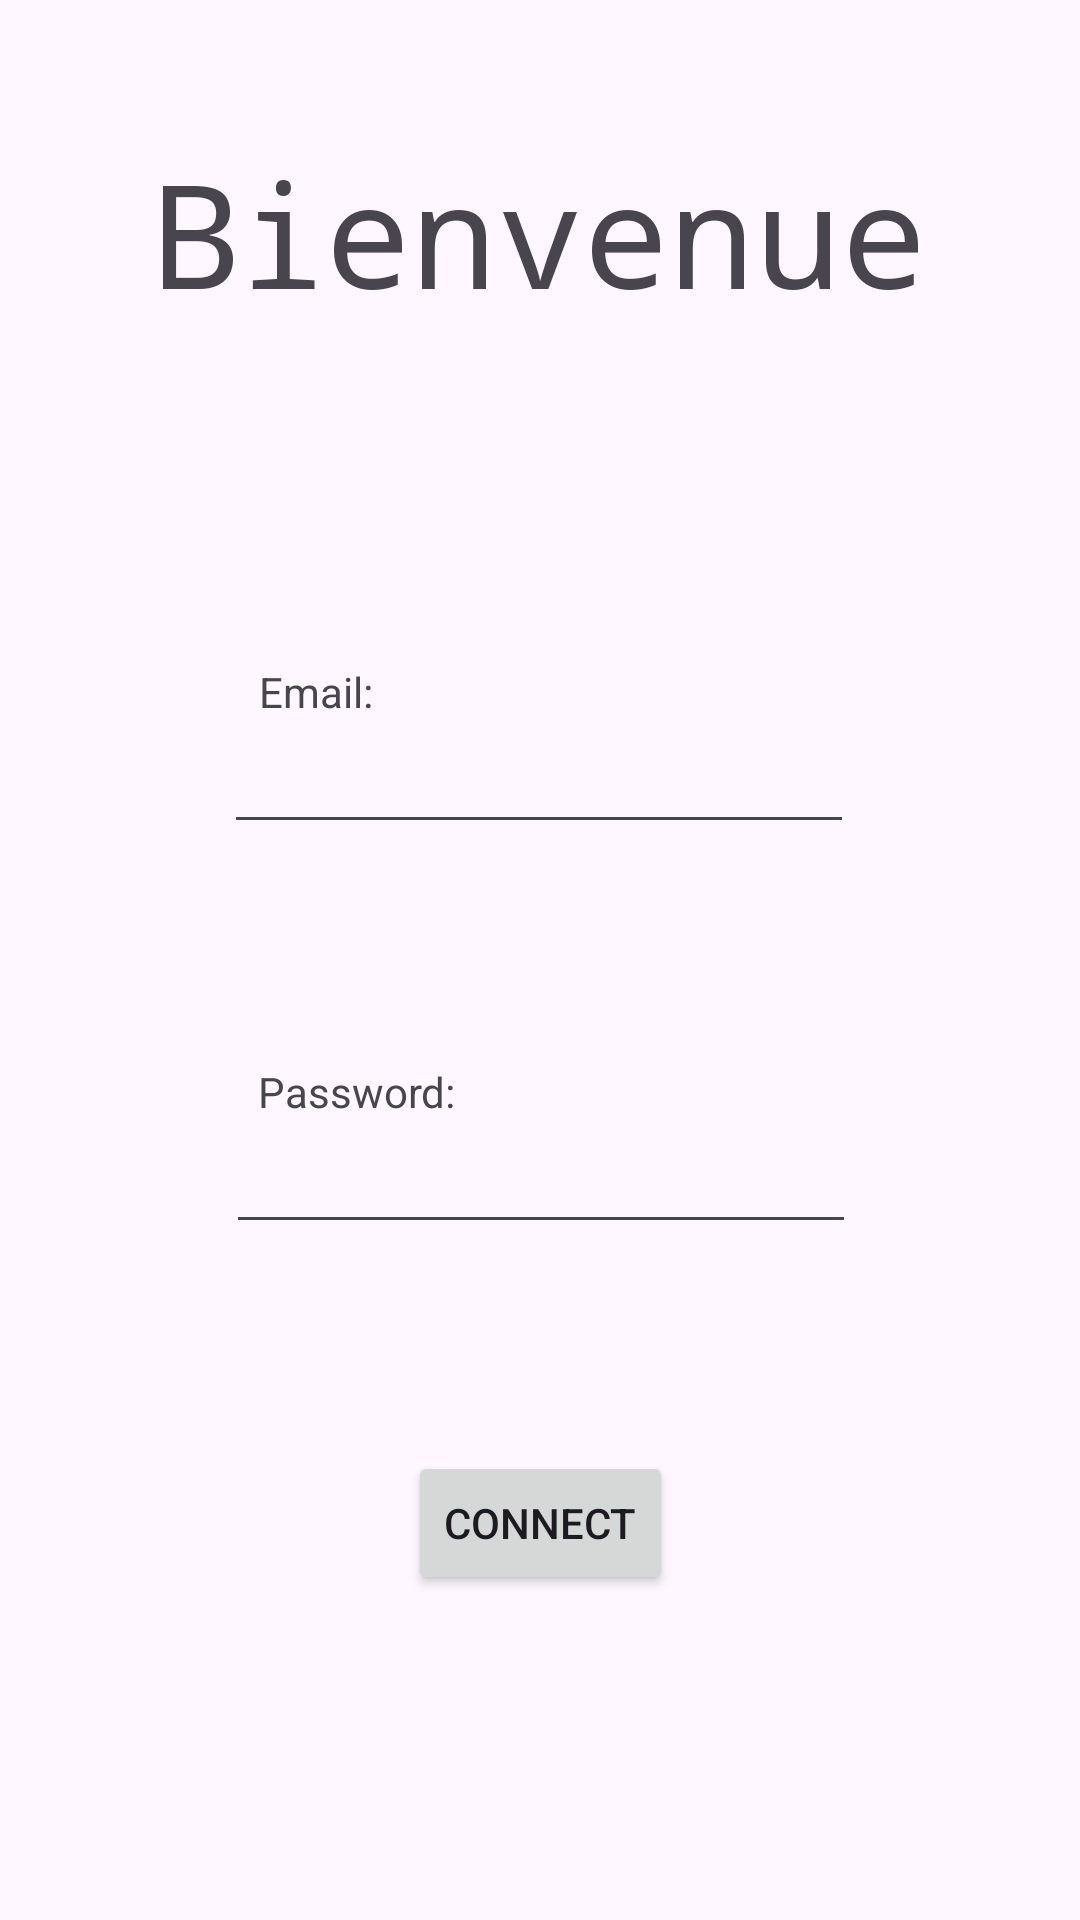

This screen was rendered from an Android layout file. Write that file and the resources it references.
<!-- AndroidManifest.xml: application theme Theme.GSB_Visite -->
<!-- res/layout/activity_main.xml -->
<?xml version="1.0" encoding="utf-8"?>
<androidx.constraintlayout.widget.ConstraintLayout xmlns:android="http://schemas.android.com/apk/res/android"
    xmlns:app="http://schemas.android.com/apk/res-auto"
    xmlns:tools="http://schemas.android.com/tools"
    android:layout_width="match_parent"
    android:layout_height="match_parent"
    tools:context=".MainActivity">

    <Button
        android:id="@+id/buttonConnectionLogin"
        android:layout_width="wrap_content"
        android:layout_height="wrap_content"
        android:layout_marginTop="64dp"
        android:text="Connect"
        app:layout_constraintBottom_toBottomOf="parent"
        app:layout_constraintEnd_toEndOf="parent"
        app:layout_constraintStart_toStartOf="parent"
        app:layout_constraintTop_toBottomOf="@+id/editTextPasswordLogin"
        app:layout_constraintVertical_bias="0.045" />

    <EditText
        android:id="@+id/editTextEmailLogin"
        android:layout_width="wrap_content"
        android:layout_height="wrap_content"
        android:layout_marginTop="240dp"
        android:ems="10"
        android:inputType="text"
        app:layout_constraintEnd_toEndOf="parent"
        app:layout_constraintHorizontal_bias="0.497"
        app:layout_constraintStart_toStartOf="parent"
        app:layout_constraintTop_toTopOf="parent" />

    <TextView
        android:id="@+id/textView"
        android:layout_width="wrap_content"
        android:layout_height="wrap_content"
        android:fontFamily="monospace"
        android:text="Bienvenue"
        android:textSize="48sp"
        app:layout_constraintBottom_toBottomOf="parent"
        app:layout_constraintEnd_toEndOf="parent"
        app:layout_constraintStart_toStartOf="parent"
        app:layout_constraintTop_toTopOf="parent"
        app:layout_constraintVertical_bias="0.079" />

    <TextView
        android:id="@+id/textView2"
        android:layout_width="wrap_content"
        android:layout_height="wrap_content"
        android:text="Email:"
        app:layout_constraintBottom_toTopOf="@+id/editTextEmailLogin"
        app:layout_constraintEnd_toEndOf="parent"
        app:layout_constraintHorizontal_bias="0.268"
        app:layout_constraintStart_toStartOf="parent"
        app:layout_constraintTop_toTopOf="parent"
        app:layout_constraintVertical_bias="1.0" />

    <TextView
        android:id="@+id/textView3"
        android:layout_width="wrap_content"
        android:layout_height="wrap_content"
        android:layout_marginTop="356dp"
        android:layout_marginBottom="2dp"
        android:text="Password:"
        app:layout_constraintBottom_toTopOf="@+id/editTextPasswordLogin"
        app:layout_constraintEnd_toEndOf="parent"
        app:layout_constraintHorizontal_bias="0.292"
        app:layout_constraintStart_toStartOf="parent"
        app:layout_constraintTop_toTopOf="parent" />

    <EditText
        android:id="@+id/editTextPasswordLogin"
        android:layout_width="wrap_content"
        android:layout_height="wrap_content"
        android:layout_marginTop="92dp"
        android:ems="10"
        android:inputType="textPassword"
        app:layout_constraintBottom_toBottomOf="parent"
        app:layout_constraintEnd_toEndOf="parent"
        app:layout_constraintHorizontal_bias="0.502"
        app:layout_constraintStart_toStartOf="parent"
        app:layout_constraintTop_toBottomOf="@+id/editTextEmailLogin"
        app:layout_constraintVertical_bias="0.0" />
</androidx.constraintlayout.widget.ConstraintLayout>
<!-- resources referenced by this layout -->
<resources>
  <style name="Theme.GSB_Visite" parent="Base.Theme.GSB_Visite" />
  <style name="Base.Theme.GSB_Visite" parent="Theme.Material3.DayNight.NoActionBar">
          
          
      </style>
</resources>
